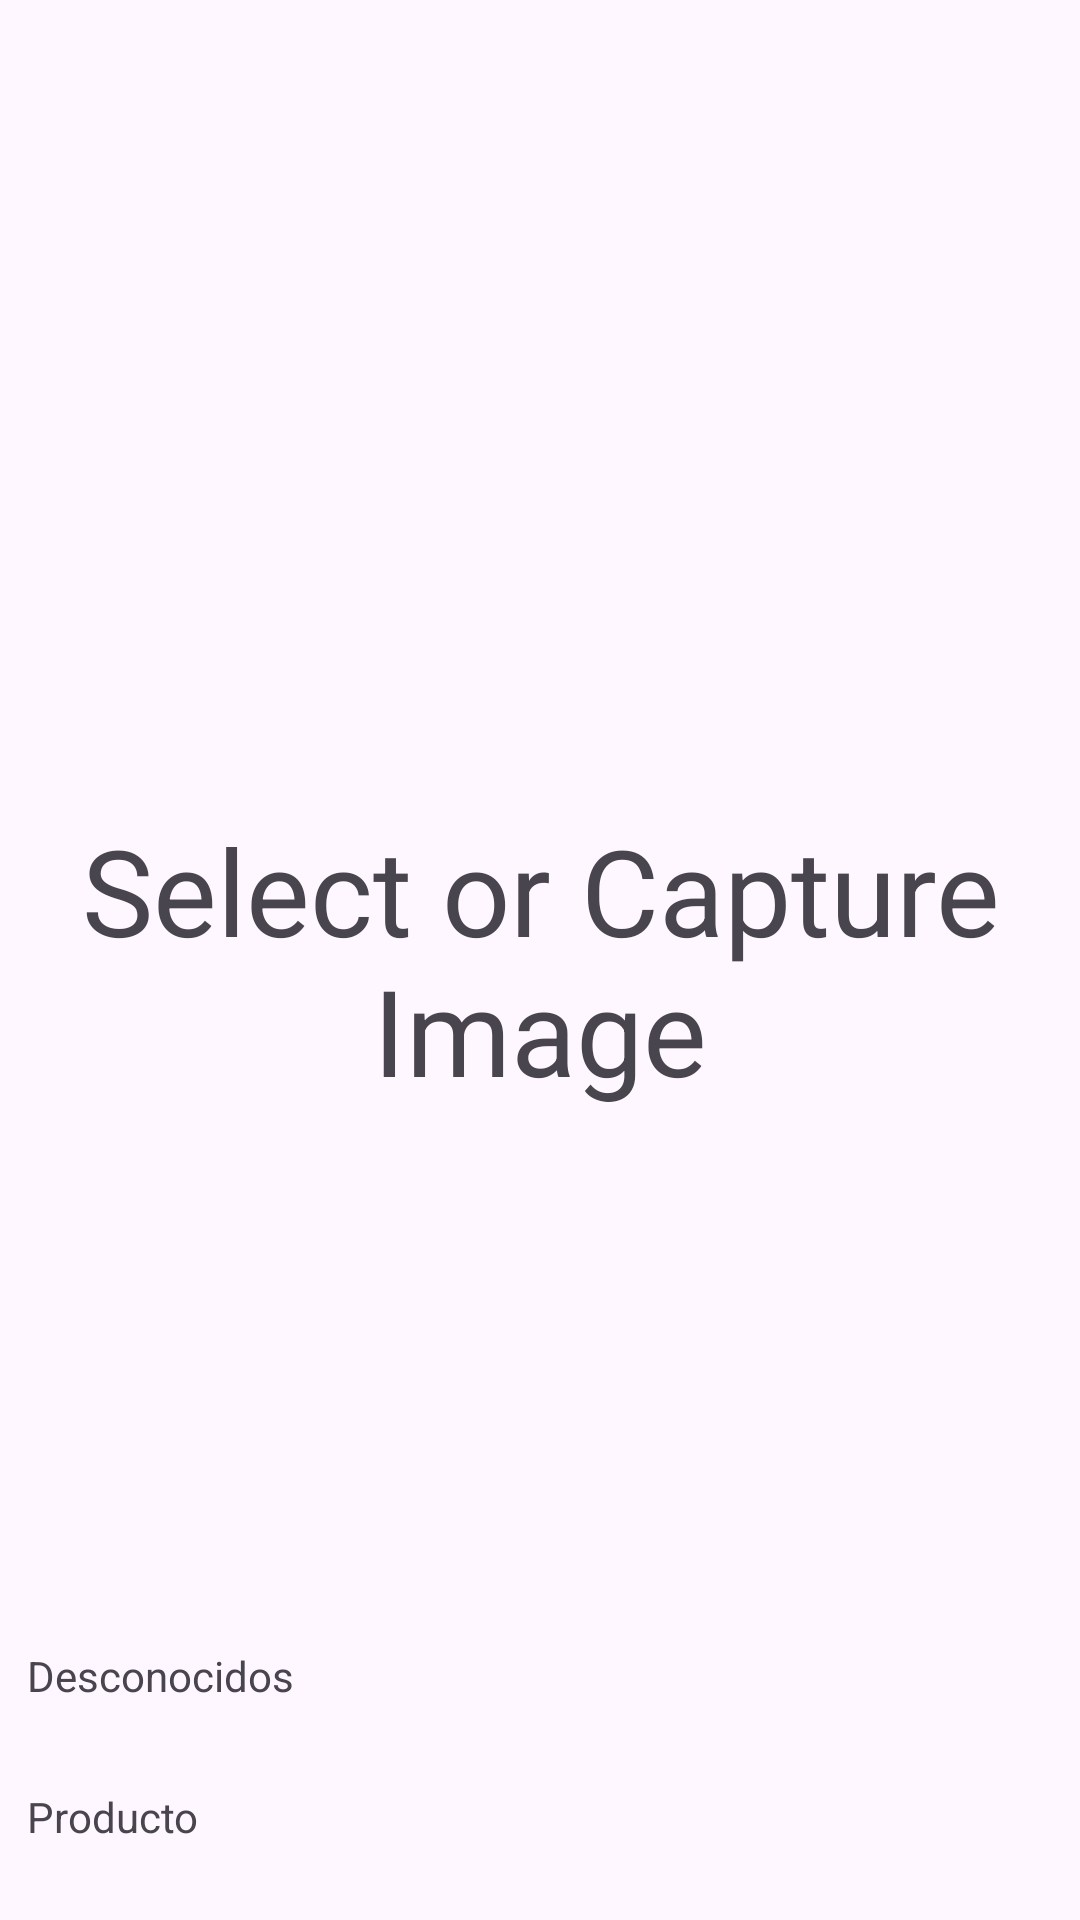

The Android layout XML behind this screen, and the referenced resources:
<!-- AndroidManifest.xml: application theme Theme.Picassoroiobj -->
<!-- res/layout/activity_full_screen_image.xml -->
<?xml version="1.0" encoding="utf-8"?>
<RelativeLayout xmlns:android="http://schemas.android.com/apk/res/android"
    xmlns:app="http://schemas.android.com/apk/res-auto"
    xmlns:tools="http://schemas.android.com/tools"
    android:layout_width="match_parent"
    android:layout_height="match_parent"
    tools:context=".FullScreenImageActivity">

    <TextView
        android:id="@+id/Producto"
        android:layout_width="wrap_content"
        android:layout_height="wrap_content"
        android:scaleType="fitCenter"
        android:layout_alignParentStart="true"
        android:layout_alignParentEnd="true"
        android:layout_alignParentBottom="true"
        android:layout_marginStart="9dp"
        android:layout_marginTop="10dp"

        android:layout_marginEnd="7dp"
        android:layout_marginBottom="25dp"
        android:text="Producto" />

    <TextView
        android:id="@+id/resultPrdo"
        android:layout_width="wrap_content"
        android:layout_height="wrap_content"
        android:layout_alignParentStart="true"
        android:layout_alignParentEnd="true"
        android:layout_alignParentBottom="true"
        android:layout_marginStart="2dp"
        android:layout_marginTop="10dp"
        android:layout_marginEnd="14dp"
        android:layout_marginBottom="4dp" />

    <TextView
        android:id="@+id/Desconocidos"
        android:layout_width="wrap_content"
        android:layout_height="wrap_content"
        android:layout_alignParentStart="true"
        android:layout_alignParentEnd="true"
        android:layout_alignParentBottom="true"
        android:layout_marginStart="9dp"
        android:layout_marginTop="10dp"
        android:layout_marginEnd="7dp"
        android:layout_marginBottom="72dp"
        android:text="Desconocidos" />

    <FrameLayout
        android:layout_width="match_parent"
        android:layout_height="match_parent"
        android:layout_above="@+id/tvDescription"
        tools:ignore="UnknownId">
        <TextView
            android:id="@+id/tvPlaceholder"
            android:layout_width="match_parent"
            android:layout_height="wrap_content"
            android:layout_gravity="center"
            android:text="@string/tv_placeholder"
            android:textAlignment="center"
            android:textSize="40sp" />
        <ImageView
            android:id="@+id/fullScreenImageView"
            android:layout_width="match_parent"
            android:layout_height="570dp"
            android:adjustViewBounds="true"
            android:contentDescription="@null"
            android:scaleType="fitCenter" />

    </FrameLayout>

    <TextView
        android:id="@+id/resultdesc"
        android:layout_width="wrap_content"
        android:layout_height="wrap_content"
        android:layout_alignParentStart="true"
        android:layout_alignParentEnd="true"
        android:layout_alignParentBottom="true"

        android:layout_marginStart="5dp"
        android:layout_marginTop="10dp"
        android:layout_marginEnd="11dp"
        android:layout_marginBottom="49dp" />

</RelativeLayout>
<!-- resources referenced by this layout -->
<resources>
  <string name="tv_placeholder">Select or Capture Image</string>
  <style name="Theme.Picassoroiobj" parent="Base.Theme.Picassoroiobj" />
  <style name="Base.Theme.Picassoroiobj" parent="Theme.Material3.DayNight.NoActionBar">
          
          
      </style>
</resources>
